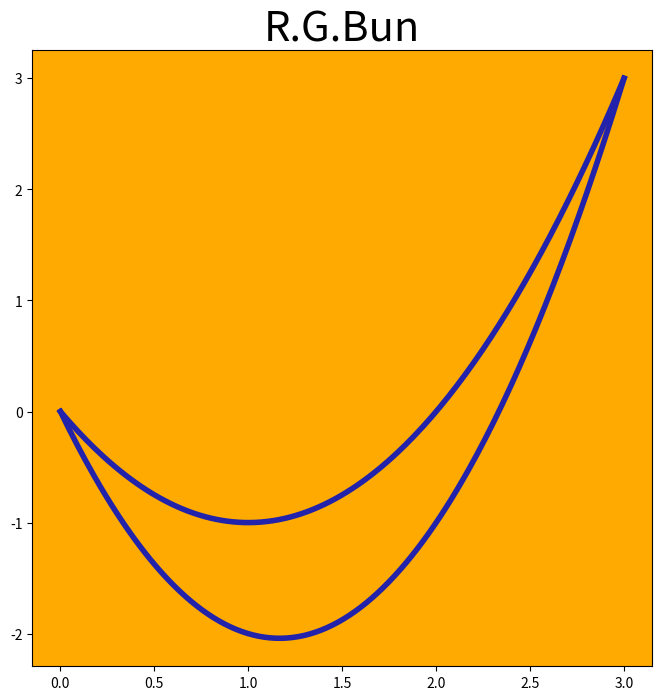

The matplotlib source for this figure:
import numpy as np
import matplotlib.pyplot as plt
from math import pi,e

x = np.linspace(0, 3, 200)



y = (x)*(1.5*x-3.5)
y2= x*(x-2)



plt.figure(figsize=(8,8), dpi=100)
plt.title(("R.G.Bun"), size=30)
ax = plt.gca()
ax.set_facecolor('#ffaa00')
plt.plot(x,y, c='#2222aa', lw=4)
plt.plot(x,y2, c='#2222aa', lw=4)

        
        
plt.show()